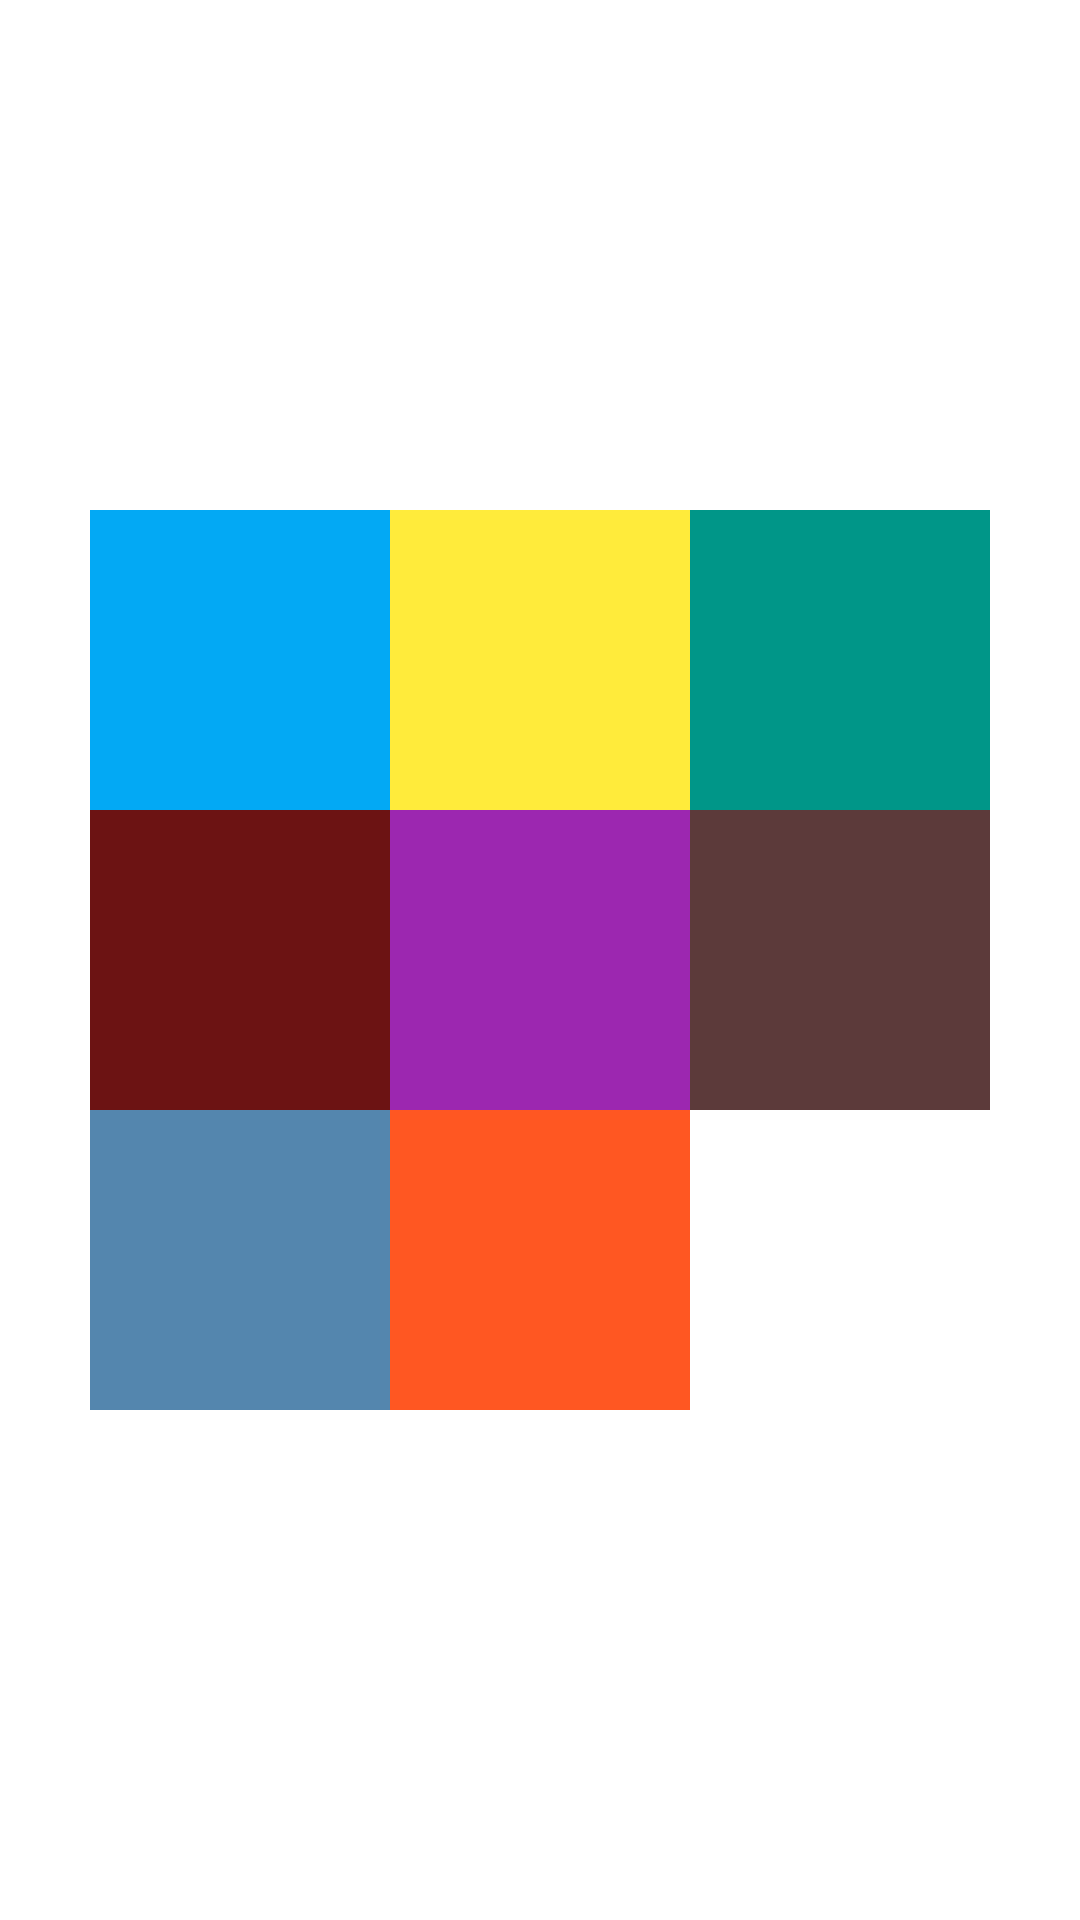

Produce the Android XML layout that renders to this screen, including the resource entries it uses.
<!-- AndroidManifest.xml: application theme Theme.MyApplication -->
<!-- res/layout/practice_07.xml -->
<?xml version="1.0" encoding="utf-8"?>
<RelativeLayout
    xmlns:android="http://schemas.android.com/apk/res/android"
    android:layout_width="match_parent"
    android:layout_height="match_parent">
    <TextView
        android:layout_width="100dp"
        android:layout_height="100dp"
        android:background="#03A9F4"
        android:layout_above="@id/five"
        android:layout_toLeftOf="@id/five"
        />
    <TextView
        android:layout_width="100dp"
        android:layout_height="100dp"
        android:background="#FFEB3B"
        android:layout_above="@id/five"
        android:layout_centerHorizontal="true"
        />
    <TextView
        android:layout_width="100dp"
        android:layout_height="100dp"
        android:background="#009688"
        android:layout_toRightOf="@id/five"
        android:layout_above="@id/five"
        />
    <TextView
        android:layout_width="100dp"
        android:layout_height="100dp"
        android:background="#6C1313"
        android:layout_toLeftOf="@id/five"
        android:layout_centerVertical="true"
        />
    <TextView
        android:id="@+id/five"
        android:layout_width="100dp"
        android:layout_height="100dp"
        android:layout_centerInParent="true"
        android:background="#9C27B0"
        />
    <TextView
        android:layout_width="100dp"
        android:layout_height="100dp"
        android:background="#5C3A3A"
        android:layout_toRightOf="@id/five"
        android:layout_centerVertical="true"
        />
    <TextView
        android:layout_width="100dp"
        android:layout_height="100dp"
        android:background="#5486AE"
        android:layout_below="@id/five"
        android:layout_toLeftOf="@id/five"
        />
    <TextView
        android:layout_width="100dp"
        android:layout_height="100dp"
        android:background="#FF5722"
        android:layout_below="@id/five"
        android:layout_centerHorizontal="true"
        />
    <TextView
        android:layout_width="100dp"
        android:layout_height="100dp"
        android:background="#ffffff"
        />
</RelativeLayout>
<!-- resources referenced by this layout -->
<resources>
  <style name="Theme.MyApplication" parent="Theme.MaterialComponents.DayNight.DarkActionBar">
          
          <item name="colorPrimary">@color/purple_500</item>
          <item name="colorPrimaryVariant">@color/purple_700</item>
          <item name="colorOnPrimary">@color/white</item>
          
          <item name="colorSecondary">@color/teal_200</item>
          <item name="colorSecondaryVariant">@color/teal_700</item>
          <item name="colorOnSecondary">@color/black</item>
          
          <item name="android:statusBarColor" tools:targetApi="l">?attr/colorPrimaryVariant</item>
          
      </style>
  <color name="purple_500">#FF6200EE</color>
  <color name="purple_700">#FF3700B3</color>
  <color name="white">#FFFFFFFF</color>
  <color name="teal_200">#FF03DAC5</color>
  <color name="teal_700">#FF018786</color>
  <color name="black">#FF000000</color>
</resources>
